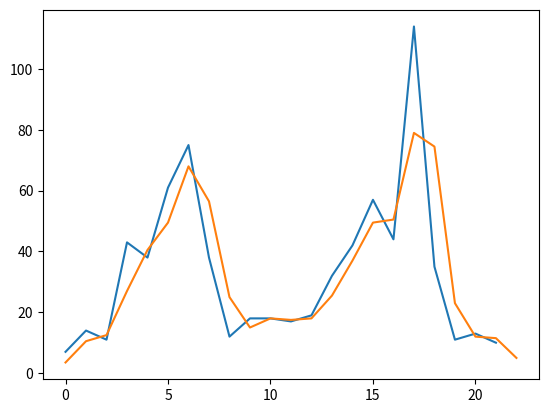

The script that saved this image:
import numpy as np
from scipy import signal
import matplotlib.pyplot as plt
dados = np.array([7, 14, 11, 43, 
38,61,75,38,12,18,18,17,19,32,42,57,44,114,35,11,13,10])
conv = np.empty(len(dados) + 1)


for i in range(len(dados) + 1):
    if i == 0:
        conv[i] = dados[i]*0.5
    elif i == len(dados):
        conv[i] = dados[i-1]*0.5
    else:
        conv[i] = dados[i]*0.5 + dados[i-1]*0.5

plt.plot(dados)
plt.plot(conv)
plt.show()